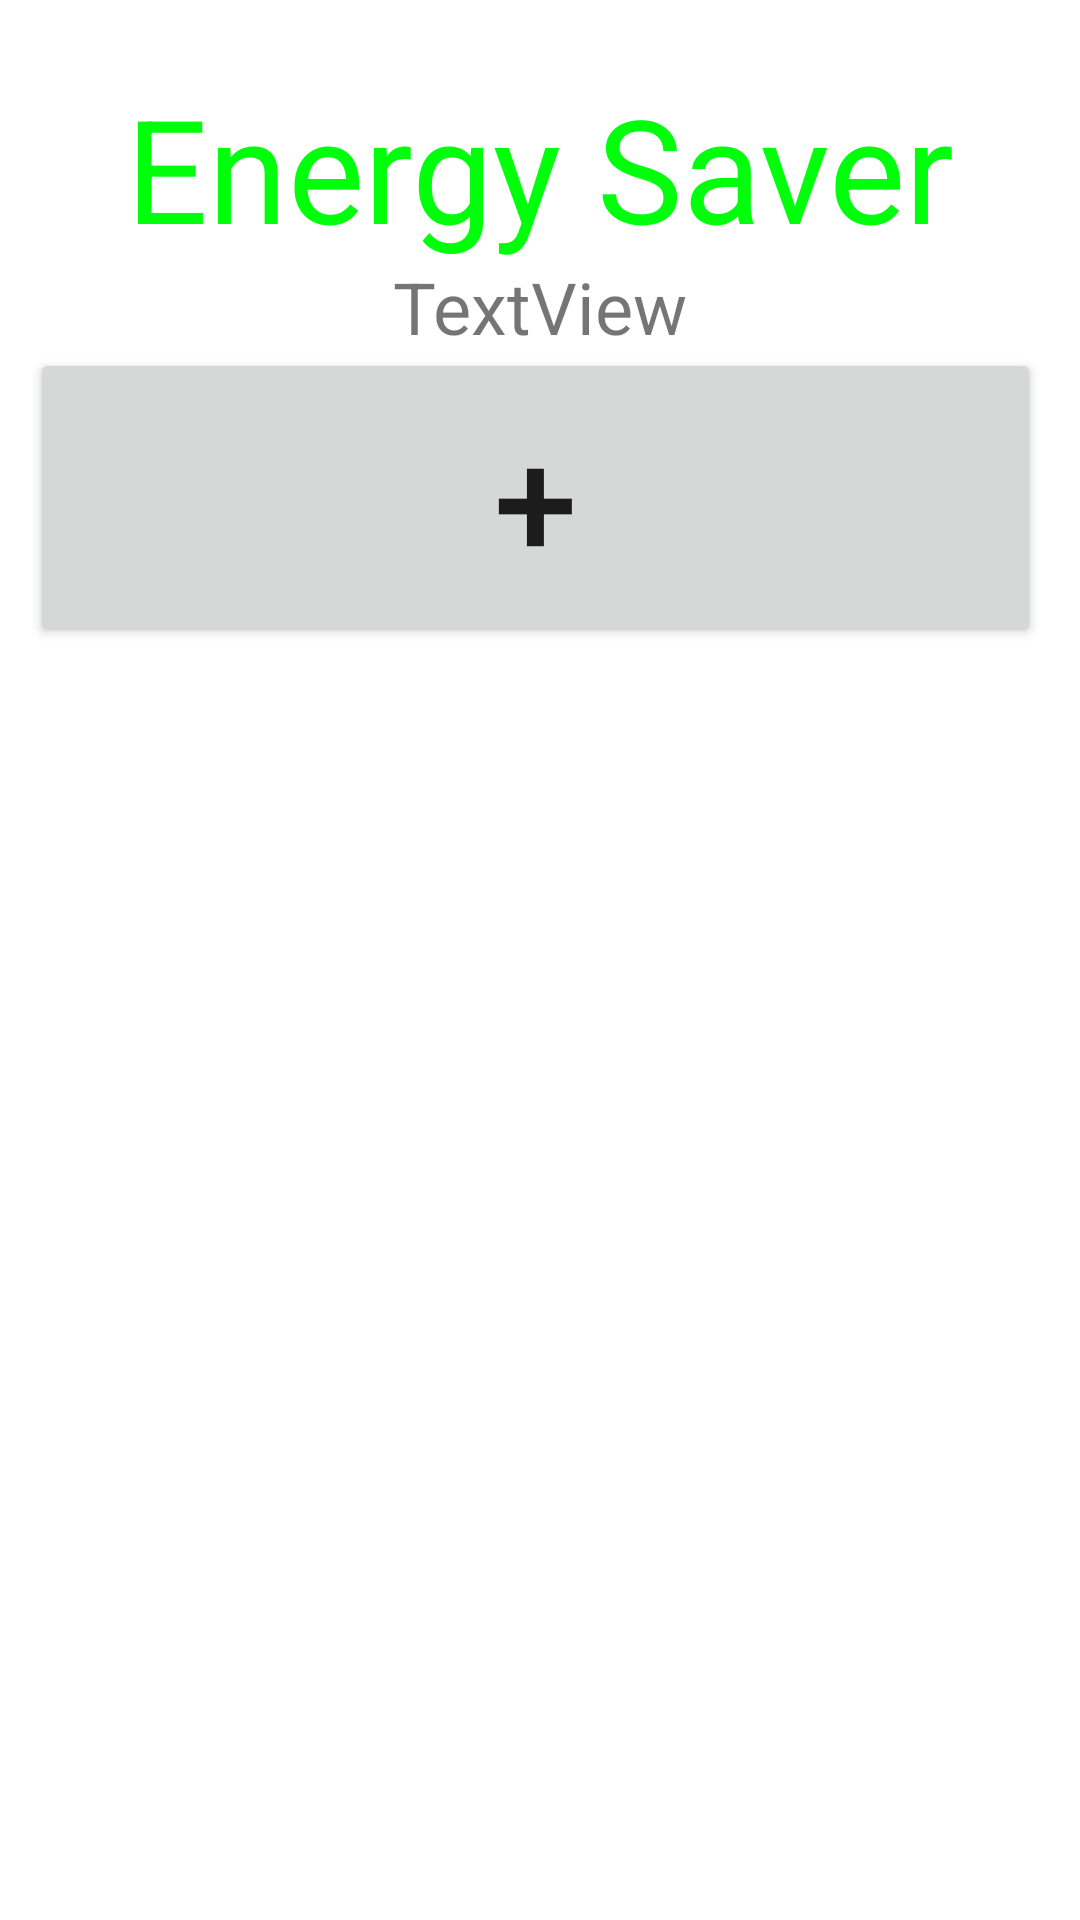

Write the Android layout XML for this screen, with the resource values it uses.
<!-- AndroidManifest.xml: application theme AppTheme -->
<!-- res/layout/activity_main2.xml -->
<?xml version="1.0" encoding="utf-8"?>
<androidx.constraintlayout.widget.ConstraintLayout
    xmlns:android="http://schemas.android.com/apk/res/android"
    xmlns:tools="http://schemas.android.com/tools"
    xmlns:app="http://schemas.android.com/apk/res-auto"
    android:layout_width="match_parent"
    android:layout_height="match_parent"
    tools:context=".MainActivity">


    <TextView
        android:id="@+id/textView2"
        android:layout_width="wrap_content"
        android:layout_height="wrap_content"
        android:layout_gravity="center"
        android:text="Energy Saver"
        android:textColor="#00FF0A"
        android:textSize="48sp"
        app:layout_constraintBottom_toBottomOf="parent"
        app:layout_constraintEnd_toEndOf="parent"
        app:layout_constraintStart_toStartOf="parent"
        app:layout_constraintTop_toTopOf="parent"
        app:layout_constraintVertical_bias="0.041" />

    <ScrollView
        android:id="@+id/scrollView2"
        android:layout_width="340dp"
        android:layout_height="460dp"
        app:layout_constraintBottom_toBottomOf="parent"
        app:layout_constraintEnd_toEndOf="parent"
        app:layout_constraintHorizontal_bias="0.492"
        app:layout_constraintStart_toStartOf="parent"
        app:layout_constraintTop_toTopOf="parent"
        app:layout_constraintVertical_bias="0.645">

        <LinearLayout
            android:id="@+id/linearLayout"
            android:layout_width="337dp"
            android:layout_height="429dp"
            android:orientation="vertical"
            app:layout_constraintBottom_toBottomOf="parent"
            app:layout_constraintEnd_toEndOf="parent"
            app:layout_constraintHorizontal_bias="0.491"
            app:layout_constraintStart_toStartOf="parent"
            app:layout_constraintTop_toTopOf="parent"
            app:layout_constraintVertical_bias="0.693">

            <Button
                android:id="@+id/button1"
                android:layout_width="match_parent"
                android:layout_height="match_parent"
                android:height="100sp"
                android:text="+"
                android:textSize="50sp" />

        </LinearLayout>
    </ScrollView>

    <TextView
        android:id="@+id/txtLocation"
        android:layout_width="wrap_content"
        android:layout_height="wrap_content"
        android:text="TextView"
        android:textSize="24sp"
        app:layout_constraintBottom_toTopOf="@+id/scrollView2"
        app:layout_constraintEnd_toEndOf="parent"
        app:layout_constraintStart_toStartOf="parent"
        app:layout_constraintTop_toBottomOf="@+id/textView2" />
</androidx.constraintlayout.widget.ConstraintLayout>
<!-- resources referenced by this layout -->
<resources>
  <style name="AppTheme" parent="Theme.MaterialComponents.Light.DarkActionBar">
          
          <item name="colorPrimary">@color/teal_200</item>
          <item name="colorPrimaryVariant">@color/teal_700</item>
          <item name="colorOnPrimary">@color/white</item>
      </style>
  <color name="teal_200">#FF03DAC5</color>
  <color name="teal_700">#FF018786</color>
  <color name="white">#FFFFFFFF</color>
</resources>
